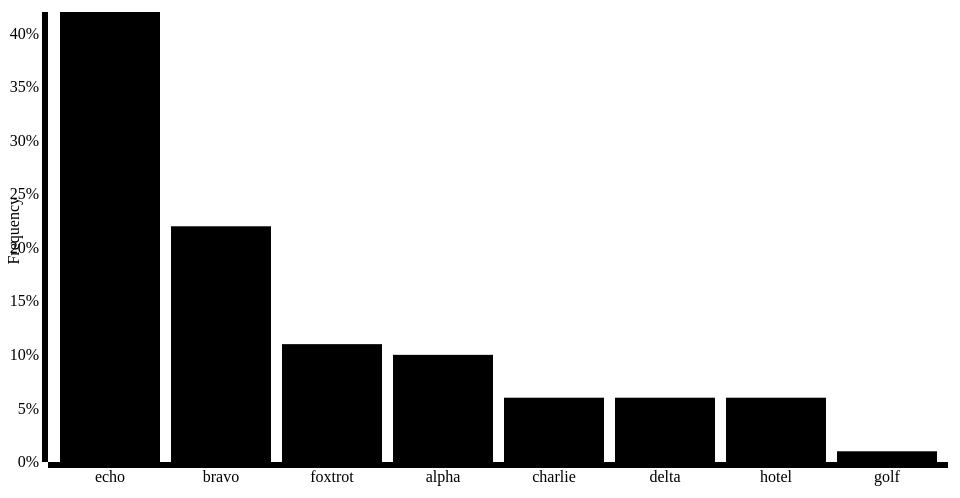
D3 v3 page, settled after 360 driven frames (6 s of simulated time); the page loaded 1 data file(s).


// ── js/main.js
(function(){

    var margin = {top: 20, right: 20, bottom: 30, left: 40},
        width = 960 - margin.left - margin.right,
        height = 500 - margin.top - margin.bottom;

    var x = d3.scale.ordinal()
        .rangeRoundBands([0, width], .1);

    var y = d3.scale.linear()
        .range([height, 0]);

    var xAxis = d3.svg.axis()
        .scale(x)
        .orient("bottom");

    var yAxis = d3.svg.axis()
        .scale(y)
        .orient("left")
        .ticks(10, "%");

    var svg = d3.select("body").append("svg")
        .attr("width", width + margin.left + margin.right)
        .attr("height", height + margin.top + margin.bottom)
        .append("g")
        .attr("transform", "translate(" + margin.left + "," + margin.top + ")");



    d3.csv("data/topWords.csv", function(error, data) {

        data.sort(function(a,b){
            if(+a.frequency === +b.frequency){
                return 0;
            } else if(+a.frequency > +b.frequency){
                return -1;
            }else{
                return 1;
            }
        });

        x.domain(data.map(function(d) { return d.word; }));
        y.domain([0, d3.max(data, function(d) { return d.frequency; })]);

        svg.append("g")
            .attr("class", "x axis")
            .attr("transform", "translate(0," + height + ")")
            .call(xAxis);

        svg.append("g")
            .attr("class", "y axis")
            .call(yAxis)
            .append("text")
            .attr("transform", "rotate(-90)")
            .attr("y", -40)
            .attr("x", -height/2 + 40)
            .attr("dy", ".71em")
            .style("text-anchor", "end")
            .text("Frequency");

        svg.selectAll(".bar")
            .data(data)
            .enter().append("rect")
            .attr("class", "bar")
            .attr("x", function(d) { return x(d.word); })
            .attr("width", x.rangeBand())
            .attr("y", function(d) { return y(d.frequency); })
            .attr("height", function(d) { return height - y(d.frequency); });

    });
})();

### data: data/topWords.csv
word, frequency
alpha, 0.10
bravo, 0.22
charlie, 0.06
delta, 0.06
echo, 0.42
foxtrot, 0.11
golf, 0.01
hotel, 0.06